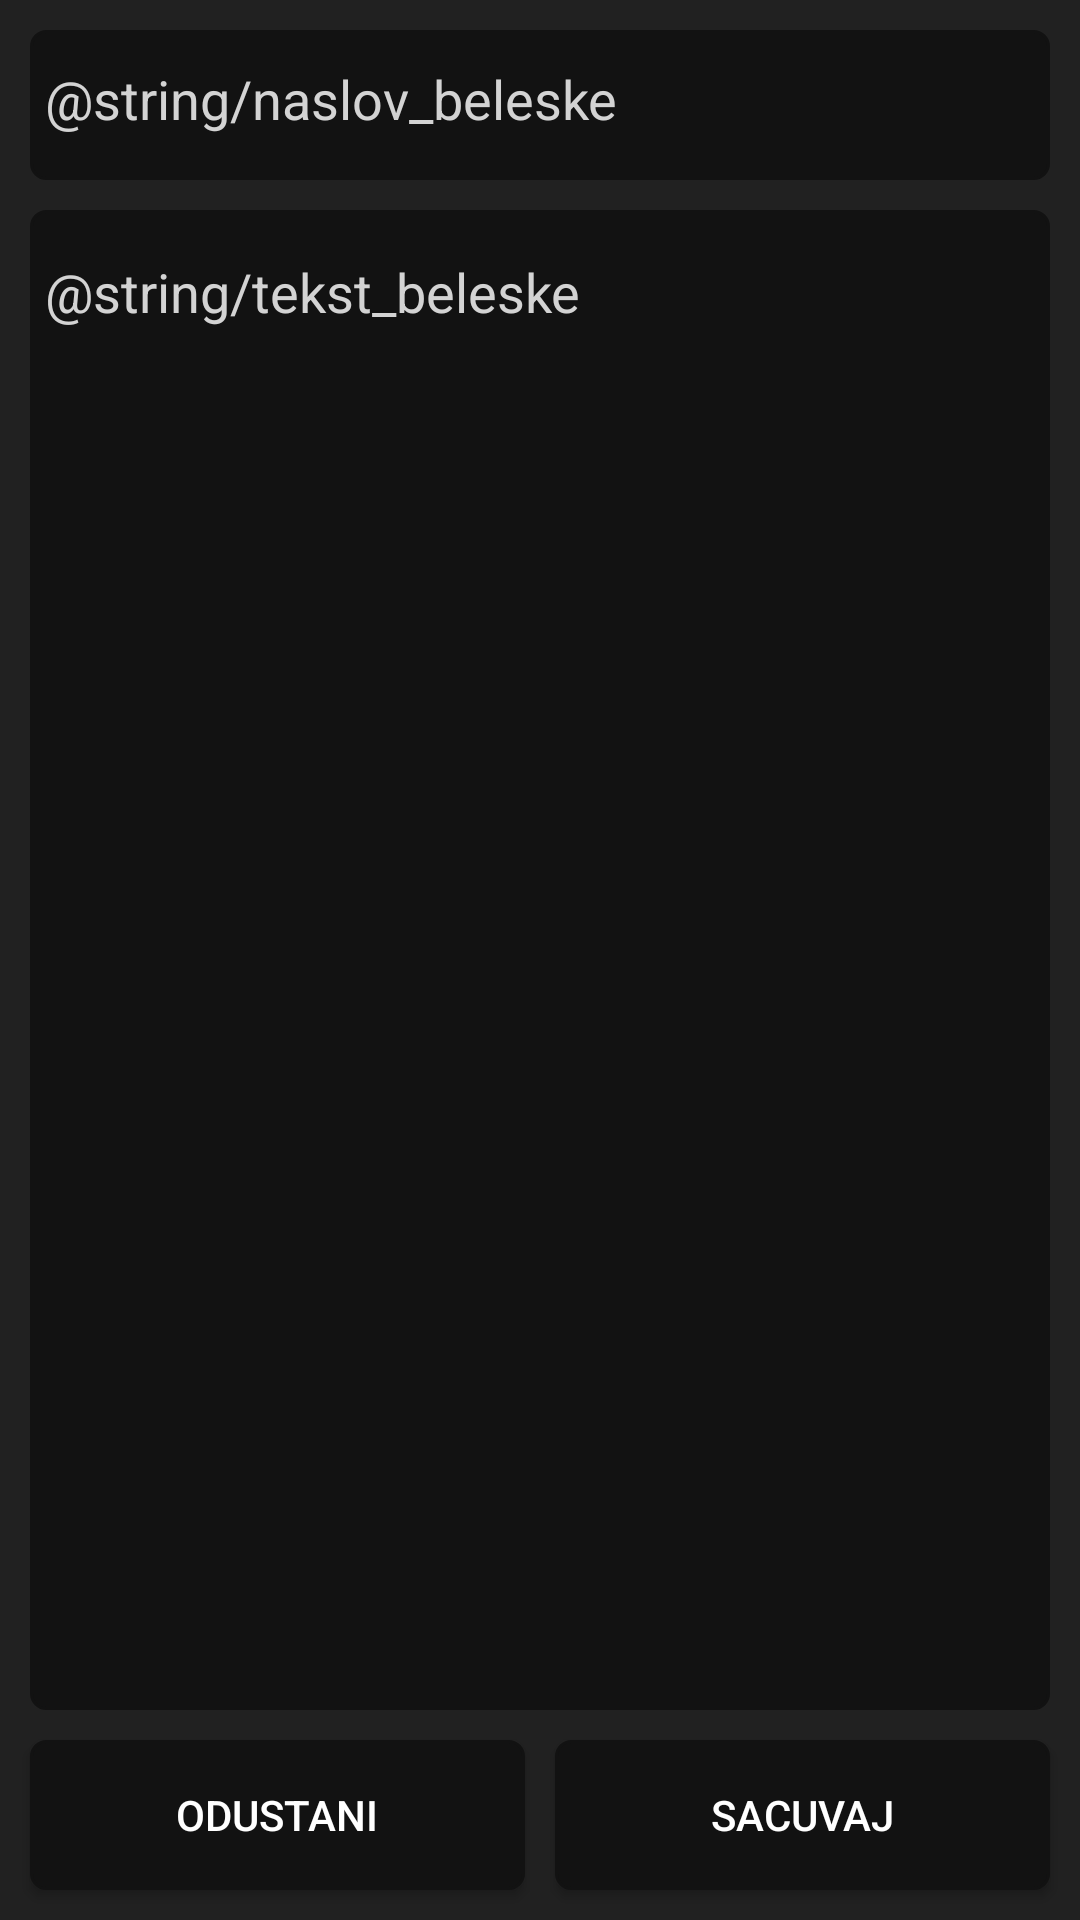

This screen was rendered from an Android layout file. Write that file and the resources it references.
<!-- AndroidManifest.xml: application theme AppTheme -->
<!-- res/layout/activity_add_notes.xml -->
<?xml version="1.0" encoding="utf-8"?>
<androidx.constraintlayout.widget.ConstraintLayout
    xmlns:android="http://schemas.android.com/apk/res/android"
    xmlns:app="http://schemas.android.com/apk/res-auto"
    android:layout_width="match_parent"
    android:layout_height="match_parent"
    android:background="@color/primaryLightColor">

    <EditText
        android:id="@+id/nova_beleska_naslov"
        android:layout_width="match_parent"
        android:layout_height="50dp"
        android:layout_marginTop="10dp"
        android:layout_marginStart="10dp"
        android:layout_marginEnd="10dp"
        android:lines="1"
        android:maxLines="1"
        android:inputType="text"
        android:paddingStart="5dp"
        android:hint="@string/naslov_beleske"
        android:textColorHint="@color/secondaryTextColor"
        android:textColor="@color/primaryTextColor"
        android:background="@drawable/round_text_view"
        app:layout_constraintEnd_toEndOf="parent"
        app:layout_constraintStart_toStartOf="parent"
        app:layout_constraintTop_toTopOf="parent" />

    <EditText
        android:id="@+id/nova_beleska_text"
        android:layout_width="match_parent"
        android:layout_height="0dp"
        android:layout_marginTop="10dp"
        android:layout_marginBottom="10dp"
        android:layout_marginStart="10dp"
        android:layout_marginEnd="10dp"
        android:paddingStart="5dp"
        android:gravity="left|top"
        android:hint="@string/tekst_beleske"
        android:textColorHint="@color/secondaryTextColor"
        android:background="@drawable/round_text_view"
        android:scrollbars="vertical"
        android:textColor="@color/primaryTextColor"
        app:layout_constraintBottom_toTopOf="@+id/nova_beleska_button_odustani"
        app:layout_constraintEnd_toEndOf="parent"
        app:layout_constraintStart_toStartOf="parent"
        app:layout_constraintTop_toBottomOf="@+id/nova_beleska_naslov"
        android:inputType="text|textMultiLine" />

    <Button
        android:id="@+id/nova_beleska_button_sacuvaj"
        android:layout_width="165dp"
        android:layout_height="50dp"
        android:layout_marginEnd="10dp"
        android:layout_marginBottom="10dp"
        android:textColor="@color/primaryTextColor"
        android:background="@drawable/round_text_view"
        android:text="@string/sacuvaj"
        app:layout_constraintBottom_toBottomOf="parent"
        app:layout_constraintEnd_toEndOf="parent" />

    <Button
        android:id="@+id/nova_beleska_button_odustani"
        android:layout_width="165dp"
        android:layout_height="50dp"
        android:layout_marginStart="10dp"
        android:layout_marginBottom="10dp"
        android:background="@drawable/round_text_view"
        android:textColor="@color/primaryTextColor"
        android:text="@string/odustani"
        app:layout_constraintBottom_toBottomOf="parent"
        app:layout_constraintStart_toStartOf="parent" />

</androidx.constraintlayout.widget.ConstraintLayout>
<!-- resources referenced by this layout -->
<resources>
  <color name="primaryLightColor">#212121</color>
  <color name="primaryTextColor">#ffffff</color>
  <color name="secondaryTextColor">#D3D3D3</color>
  <!-- drawable round_text_view (drawable) -->
  <?xml version="1.0" encoding="utf-8"?>
  <shape xmlns:android="http://schemas.android.com/apk/res/android" >
      <stroke
          android:width="1dp"
          android:color="@color/primaryColor" />
  
      <solid android:color="@color/primaryColor" />
  
      <padding
          android:left="15dp"
          android:right="15dp"
          android:bottom="15dp"
          android:top="15dp" />
  
      <corners android:radius="5dp" />
  </shape>
  <string name="odustani">Odustani</string>
  <string name="sacuvaj">Sacuvaj</string>
  <style name="AppTheme" parent="Theme.AppCompat.Light.NoActionBar">
          
          <item name="colorPrimary">@color/primaryColor</item>
          <item name="colorPrimaryDark">@color/primaryDarkColor</item>
          <item name="colorAccent">@color/secondaryColor</item>
      </style>
  <color name="primaryColor">#121212</color>
  <color name="primaryDarkColor">#000000</color>
  <color name="secondaryColor">#d50000</color>
</resources>
